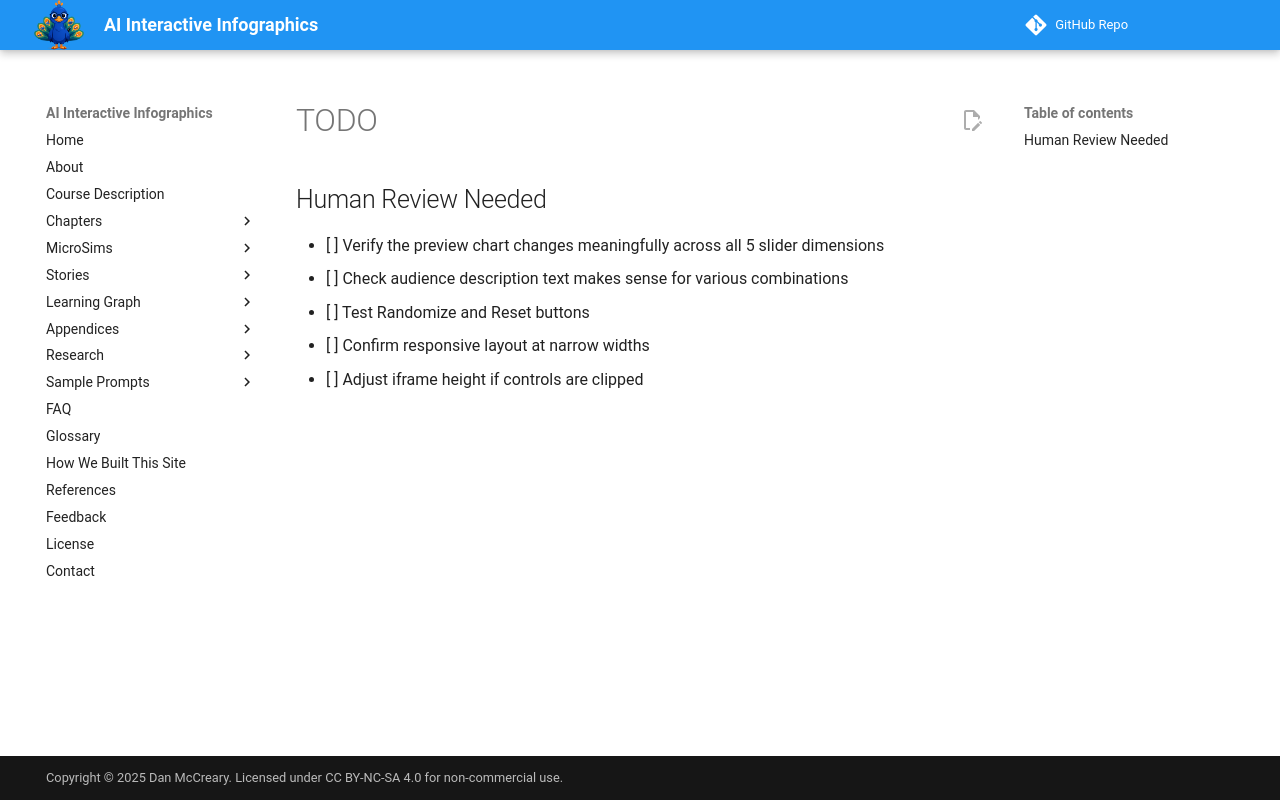

repository: dmccreary/infographics · page: sims/sqvid-style-selector/TODO/index.html · generator: mkdocs

## Human Review Needed

- [ ] Verify the preview chart changes meaningfully across all 5 slider dimensions
- [ ] Check audience description text makes sense for various combinations
- [ ] Test Randomize and Reset buttons
- [ ] Confirm responsive layout at narrow widths
- [ ] Adjust iframe height if controls are clipped
